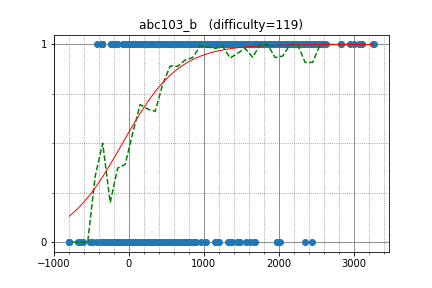

Data behind this chart, as committed beside it:
xiaowuc1, 2571.812801, 1
MrX_98, 1906, 1
kzyKT, 1983, 1
nhho, 2430, 1
riantkb, 2531, 1
olphe, 2173, 1
drken, 2430, 1
WA_TLE, 3071, 1
tempura0224, 2082, 1
kazuma, 2220, 1
maryanna2016, 3110, 1
hitonanode, 2305, 1
KrK, 2833, 1
nebukuro09, 2056, 1
betrue12, 1917, 1
MMNMM, 1935, 1
sake, 2528, 1
dacin21, 3252, 1
mamekin, 2508, 1
CrafterKolyan, 2052, 1
mraszyk, 2176, 1
sas4eka, 1841, 1
Warden, 2445, 1
startcpp, 2054, 1
ikatakos, 1841, 1
beet, 2575, 1
ukikagi, 1999, 1
piroz95, 2284, 1
traxex, 1736, 1
abc050, 2031, 1
kusano, 2253, 1
June_boy, 2099, 1
hiroaki8270, 1729, 1
hoget157, 2492, 1
kyuridenamida, 2355, 1
tanzaku, 2306, 1
toa2525, 1801, 1
anony, 1985, 1
satanic0258, 2458, 1
nxteru, 1868, 1
koyumeishi, 2232, 1
sugarrr, 1641, 1
sdfzyhx, 1600, 1
acraider, 1655, 1
remin, 1837, 1
Ryosuke839, 2117, 1
arkhe, 1343, 1
femto16, 2022, 1
wygz, 1850, 1
MPL, 1960, 1
JokerPoker, 1767, 1
return_my_2007, 1683, 1
amano, 2206, 1
hirosegolf, 2634, 1
ykmc, 1507, 1
nooka, 1194, 1
NASU41, 1663, 1
Mr_Treeeee, 1349, 1
liouzhou_101, 2362, 1
homesentinel, 1755, 1
TangentDay, 2570, 1
... 1,833 more rows
